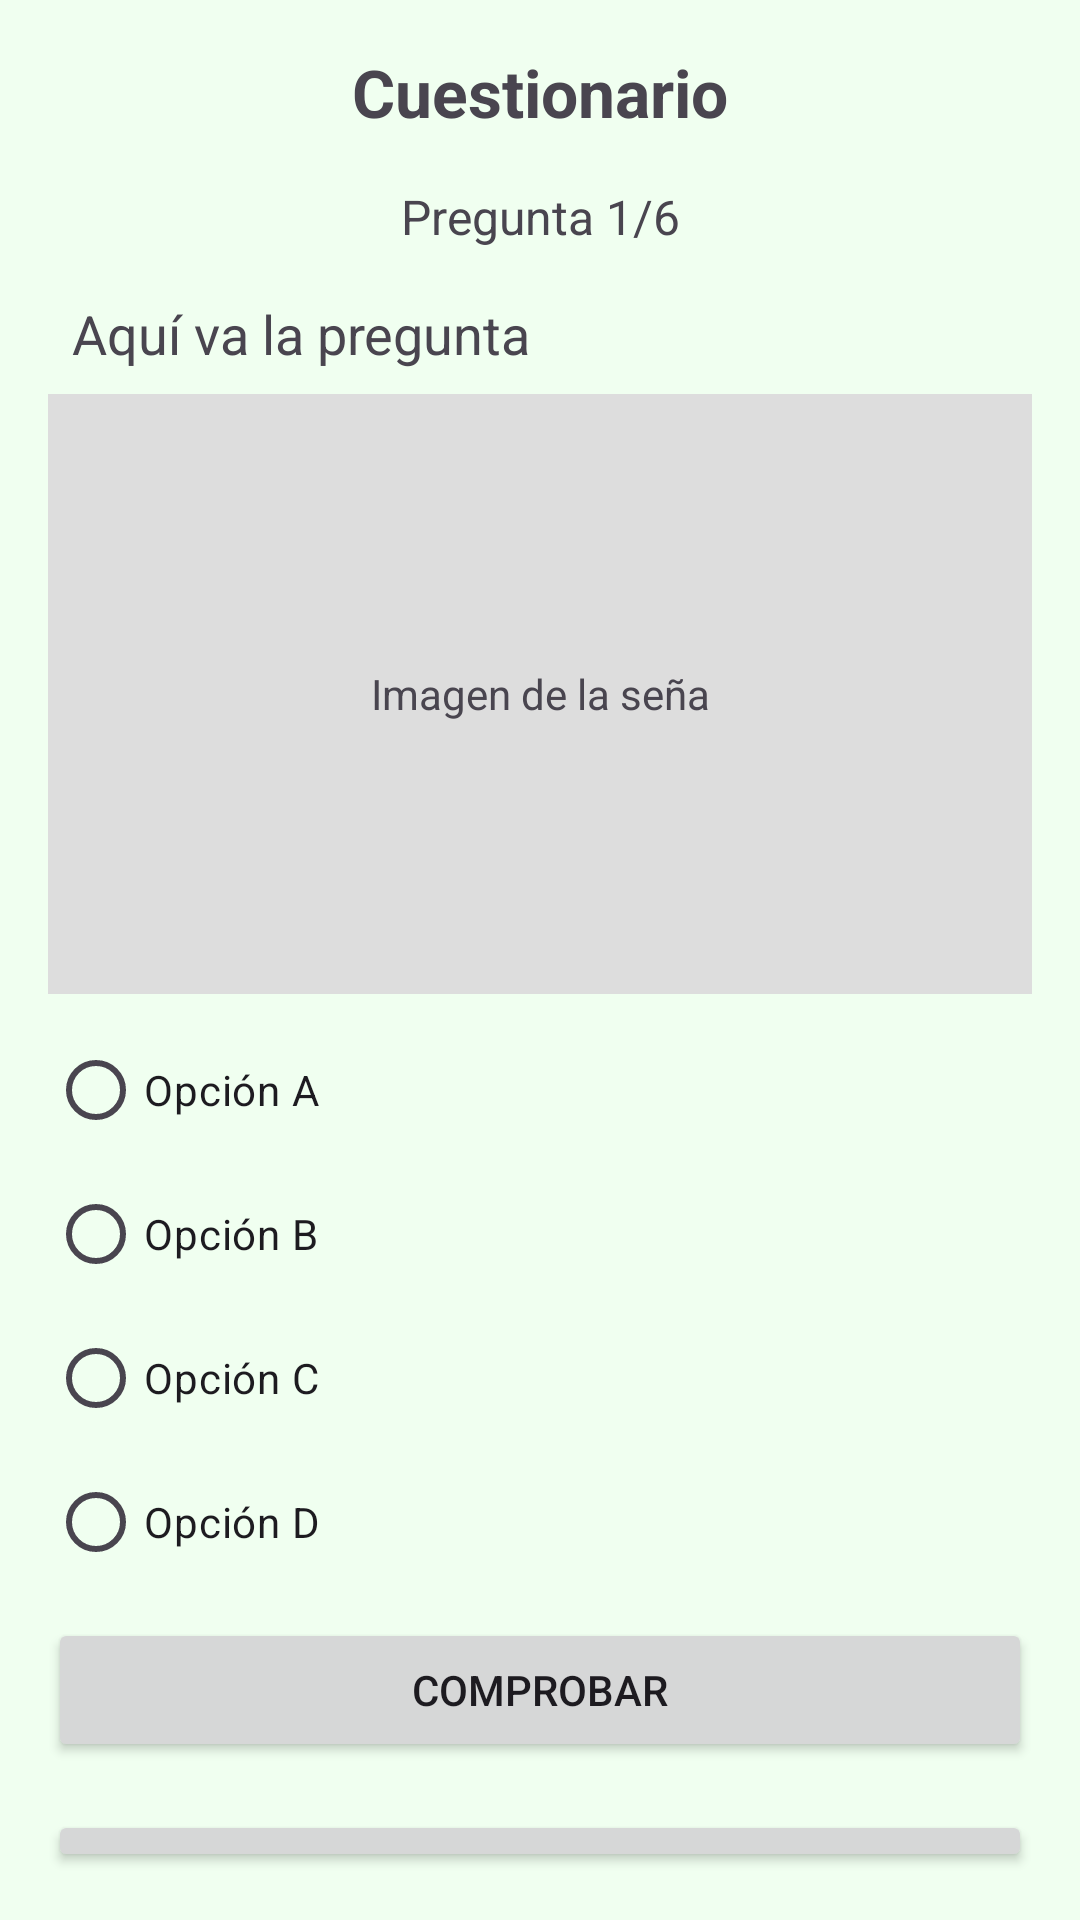

Reconstruct the res/layout file that produces this screen, plus the resources it refers to.
<!-- AndroidManifest.xml: application theme Theme.SENA -->
<!-- res/layout/activity_quiz.xml -->
<?xml version="1.0" encoding="utf-8"?>
<LinearLayout
    xmlns:android="http://schemas.android.com/apk/res/android"
    android:orientation="vertical"
    android:layout_width="match_parent"
    android:layout_height="match_parent"
    android:padding="16dp"
    android:background="#F0FFF0">

    
    <TextView
        android:id="@+id/tvTituloQuiz"
        android:layout_width="match_parent"
        android:layout_height="wrap_content"
        android:text="Cuestionario"
        android:textSize="22sp"
        android:textStyle="bold"
        android:gravity="center"
        android:paddingBottom="16dp"/>

    
    <TextView
        android:id="@+id/tvProgresoQuiz"
        android:layout_width="match_parent"
        android:layout_height="wrap_content"
        android:text="Pregunta 1/6"
        android:textSize="16sp"
        android:gravity="center"
        android:paddingBottom="8dp"/>

    
    <TextView
        android:id="@+id/tvPregunta"
        android:layout_width="match_parent"
        android:layout_height="wrap_content"
        android:text="Aquí va la pregunta"
        android:textSize="18sp"
        android:padding="8dp"/>

    
    <TextView
        android:id="@+id/tvPlaceholderImg"
        android:layout_width="match_parent"
        android:layout_height="200dp"
        android:gravity="center"
        android:background="#DDD"
        android:text="Imagen de la seña"
        android:padding="8dp"
        android:layout_marginBottom="8dp"/>

    
    <RadioGroup
        android:id="@+id/rgOpciones"
        android:layout_width="match_parent"
        android:layout_height="wrap_content"
        android:orientation="vertical"
        android:paddingBottom="8dp">

        <RadioButton
            android:id="@+id/rbOpcionA"
            android:layout_width="match_parent"
            android:layout_height="wrap_content"
            android:text="Opción A"/>

        <RadioButton
            android:id="@+id/rbOpcionB"
            android:layout_width="match_parent"
            android:layout_height="wrap_content"
            android:text="Opción B"/>

        <RadioButton
            android:id="@+id/rbOpcionC"
            android:layout_width="match_parent"
            android:layout_height="wrap_content"
            android:text="Opción C"/>

        <RadioButton
            android:id="@+id/rbOpcionD"
            android:layout_width="match_parent"
            android:layout_height="wrap_content"
            android:text="Opción D"/>
    </RadioGroup>

    
    <Button
        android:id="@+id/btnSiguiente"
        android:layout_width="match_parent"
        android:layout_height="wrap_content"
        android:text="Comprobar"/>

    
    <LinearLayout
        android:id="@+id/resultPanel"
        android:layout_width="match_parent"
        android:layout_height="wrap_content"
        android:orientation="vertical"
        android:padding="16dp"
        android:visibility="gone"
        android:background="#DDFFDD">

        <TextView
            android:id="@+id/tvResultTitle"
            android:layout_width="match_parent"
            android:layout_height="wrap_content"
            android:text="Correcto!"
            android:textSize="18sp"
            android:textStyle="bold"
            android:gravity="center"/>

        <TextView
            android:id="@+id/tvResultDesc"
            android:layout_width="match_parent"
            android:layout_height="wrap_content"
            android:text="Descripción del resultado"
            android:gravity="center"
            android:paddingTop="4dp"/>

        <Button
            android:id="@+id/btnResultOk"
            android:layout_width="match_parent"
            android:layout_height="wrap_content"
            android:text="Continuar"
            android:layout_marginTop="8dp"/>
    </LinearLayout>

    
    <Button
        android:id="@+id/btnSalirQuiz"
        android:layout_width="match_parent"
        android:layout_height="wrap_content"
        android:text="Salir del Quiz"
        android:layout_marginTop="16dp"/>

</LinearLayout>
<!-- resources referenced by this layout -->
<resources>
  <style name="Theme.SENA" parent="Base.Theme.SENA" />
  <style name="Base.Theme.SENA" parent="Theme.Material3.DayNight.NoActionBar">
          
          
      </style>
</resources>
